Photos from the image-classification dataset "crops" in the GitHub repository kORNkin/InspireLab-SeaGrapeDetection. Its 3 classes are: darkening, harvestable, whitening.

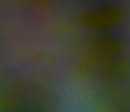
Label: darkening

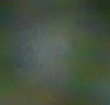
Label: harvestable

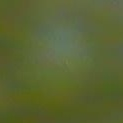
Label: harvestable

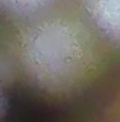
Label: darkening

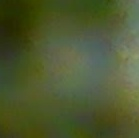
Label: whitening

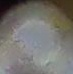
Label: whitening
